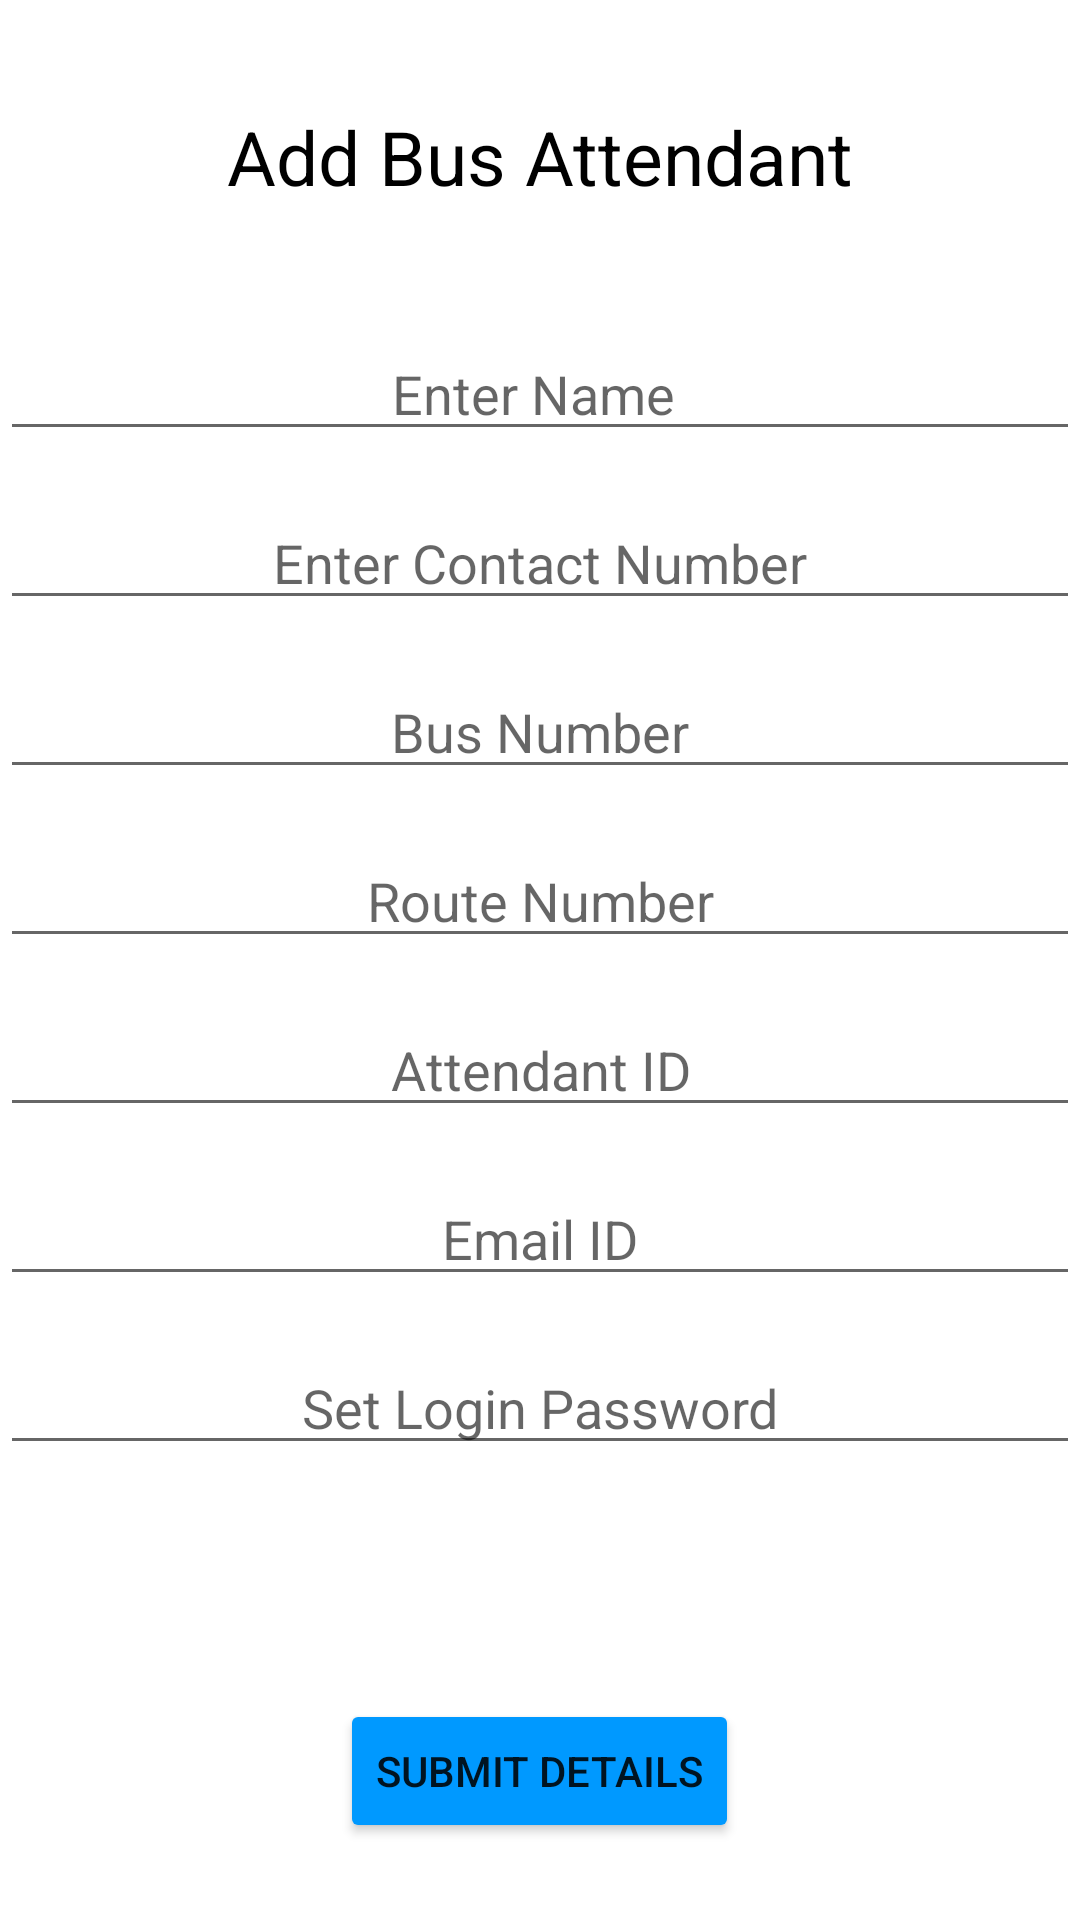

This screen was rendered from an Android layout file. Write that file and the resources it references.
<!-- AndroidManifest.xml: application theme Theme.SchoolBusTrackingSystem -->
<!-- res/layout/activity_add_bus_attendant.xml -->
<?xml version="1.0" encoding="utf-8"?>
<ScrollView xmlns:android="http://schemas.android.com/apk/res/android"
    xmlns:app="http://schemas.android.com/apk/res-auto"
    xmlns:tools="http://schemas.android.com/tools"
    android:layout_width="match_parent"
    android:layout_height="match_parent"
    android:layout_margin="10dp"
    android:orientation="vertical"
    tools:context=".addmodule.AddBusAttendantActivity">

    <LinearLayout
        android:layout_width="match_parent"
        android:layout_height="wrap_content"
        android:layout_gravity="center_vertical|clip_vertical"
        android:orientation="vertical">

        <TextView
            android:layout_width="match_parent"
            android:layout_height="wrap_content"
            android:layout_marginTop="10dp"
            android:gravity="center"
            android:text="Add Bus Attendant"
            android:textColor="@color/black"
            android:textSize="25dp" />

        <EditText
            android:id="@+id/attendantName"
            android:layout_width="match_parent"
            android:layout_height="wrap_content"
            android:layout_marginTop="40dp"
            android:gravity="center"
            android:hint="Enter Name "
            android:inputType="text" />

        <EditText
            android:id="@+id/attendantContactNumber"
            android:layout_width="match_parent"
            android:layout_height="wrap_content"
            android:layout_marginTop="15dp"
            android:gravity="center"
            android:hint="Enter Contact Number"
            android:inputType="numberDecimal" />

        <EditText
            android:id="@+id/attendantBusNumber"
            android:layout_width="match_parent"
            android:layout_height="wrap_content"
            android:layout_marginTop="15dp"
            android:gravity="center"
            android:hint="Bus Number"
            android:inputType="text" />

        <EditText
            android:id="@+id/attendantRouteNumber"
            android:layout_width="match_parent"
            android:layout_height="wrap_content"
            android:layout_marginTop="15dp"
            android:gravity="center"
            android:hint="Route Number"
            android:inputType="text" />

        <EditText
            android:id="@+id/attendantId"
            android:layout_width="match_parent"
            android:layout_height="wrap_content"
            android:layout_marginTop="15dp"
            android:gravity="center"
            android:hint="Attendant ID"
            android:inputType="text" />

        <EditText
            android:id="@+id/attendantEmail"
            android:layout_width="match_parent"
            android:layout_height="wrap_content"
            android:layout_marginTop="15dp"
            android:gravity="center"
            android:hint="Email ID"
            android:inputType="textEmailAddress" />

        <EditText
            android:id="@+id/attendantPassword"
            android:layout_width="match_parent"
            android:layout_height="wrap_content"
            android:layout_marginTop="15dp"
            android:gravity="center"
            android:hint="Set Login Password"
            android:inputType="textPassword" />

        <ProgressBar
            android:id="@+id/progressBarForAddBusAttendant"
            android:layout_width="wrap_content"
            android:layout_height="wrap_content"
            android:layout_gravity="center_horizontal"
            android:layout_marginTop="15dp"
            android:visibility="invisible" />

        <Button
            android:id="@+id/btnSubmitBusAttendantDetails"
            android:layout_width="wrap_content"
            android:layout_height="wrap_content"
            android:layout_gravity="center_horizontal"
            android:layout_marginTop="15dp"
            android:backgroundTint="@color/colorPrimary"
            android:text="Submit Details" />

    </LinearLayout>

</ScrollView>
<!-- resources referenced by this layout -->
<resources>
  <color name="black">#FF000000</color>
  <color name="colorPrimary">#0099ff</color>
  <style name="Theme.SchoolBusTrackingSystem" parent="Theme.MaterialComponents.DayNight.DarkActionBar">
          
          <item name="colorPrimary">@color/purple_500</item>
          <item name="colorPrimaryVariant">@color/purple_700</item>
          <item name="colorOnPrimary">@color/white</item>
          
          <item name="colorSecondary">@color/teal_200</item>
          <item name="colorSecondaryVariant">@color/teal_700</item>
          <item name="colorOnSecondary">@color/black</item>
          
          <item name="android:statusBarColor" tools:targetApi="l">?attr/colorPrimaryVariant</item>
          
      </style>
  <color name="purple_500">#FF6200EE</color>
  <color name="purple_700">#FF3700B3</color>
  <color name="white">#FFFFFFFF</color>
  <color name="teal_200">#FF03DAC5</color>
  <color name="teal_700">#FF018786</color>
</resources>
